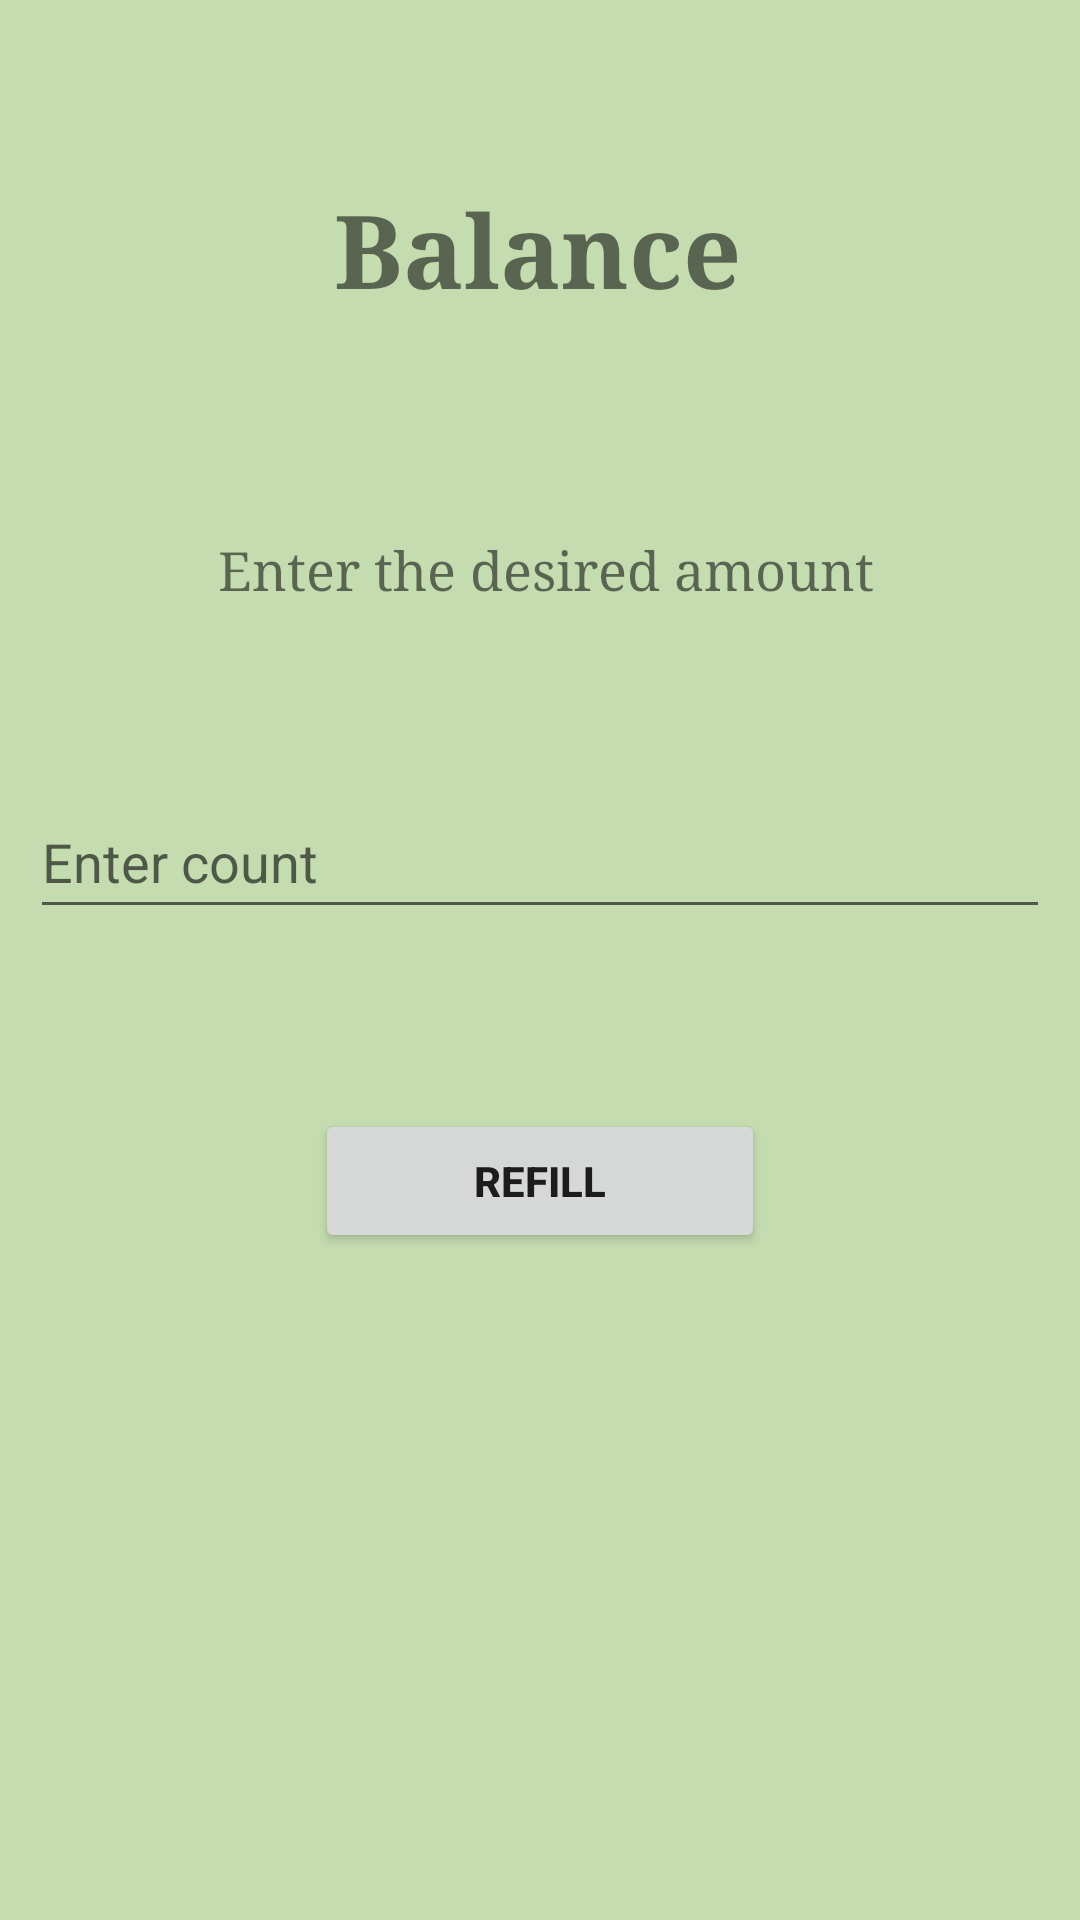

Android layout source for this screen:
<!-- AndroidManifest.xml: application theme Theme.CasinoApp -->
<!-- res/layout/fragment_update_score.xml -->
<?xml version="1.0" encoding="utf-8"?>
<androidx.constraintlayout.widget.ConstraintLayout xmlns:android="http://schemas.android.com/apk/res/android"
    xmlns:app="http://schemas.android.com/apk/res-auto"
    xmlns:tools="http://schemas.android.com/tools"
    android:id="@+id/frameLayout4"
    android:layout_width="match_parent"
    android:layout_height="match_parent"
    android:background="@color/background"
    tools:context=".presentation.fragments.UpdateScoreFragment">

    <TextView
        android:id="@+id/mainText3"
        android:layout_width="wrap_content"
        android:layout_height="wrap_content"
        android:layout_marginTop="60dp"
        android:fontFamily="serif"
        android:text="Balance"
        android:textSize="34sp"
        android:textStyle="bold"
        app:layout_constraintEnd_toEndOf="parent"
        app:layout_constraintHorizontal_bias="0.497"
        app:layout_constraintStart_toStartOf="parent"
        app:layout_constraintTop_toTopOf="parent" />

    <TextView
        android:id="@+id/hintText2"
        android:layout_width="wrap_content"
        android:layout_height="wrap_content"
        android:layout_marginBottom="60dp"
        android:fontFamily="serif"
        android:text=" Enter the desired amount"
        android:textSize="18sp"
        app:layout_constraintBottom_toTopOf="@+id/editTextNumber"
        app:layout_constraintEnd_toEndOf="parent"
        app:layout_constraintHorizontal_bias="0.497"
        app:layout_constraintStart_toStartOf="parent" />

    <EditText
        android:id="@+id/editTextNumber"
        android:layout_width="match_parent"
        android:layout_height="wrap_content"
        android:layout_marginStart="10dp"
        android:layout_marginEnd="10dp"
        android:ems="10"
        android:hint="Enter count"
        android:inputType="number"
        android:minHeight="48dp"
        app:layout_constraintBottom_toBottomOf="parent"
        app:layout_constraintEnd_toEndOf="parent"
        app:layout_constraintHorizontal_bias="0.497"
        app:layout_constraintStart_toStartOf="parent"
        app:layout_constraintTop_toTopOf="parent"
        app:layout_constraintVertical_bias="0.442" />

    <Button
        android:id="@+id/refillButton"
        android:layout_width="wrap_content"
        android:layout_height="wrap_content"
        android:layout_marginTop="60dp"
        android:minWidth="150dp"
        android:text="Refill"
        android:textStyle="bold"
        app:layout_constraintEnd_toEndOf="parent"
        app:layout_constraintStart_toStartOf="parent"
        app:layout_constraintTop_toBottomOf="@+id/editTextNumber" />
</androidx.constraintlayout.widget.ConstraintLayout>
<!-- resources referenced by this layout -->
<resources>
  <color name="background">#C4DCB0</color>
  <style name="Theme.CasinoApp" parent="Theme.MaterialComponents.DayNight.DarkActionBar">
          <item name="colorPrimary">@color/purple_500</item>
          <item name="colorPrimaryVariant">@color/purple_700</item>
          <item name="colorOnPrimary">@color/white</item>
          <item name="colorSecondary">@color/teal_200</item>
          <item name="colorSecondaryVariant">@color/teal_700</item>
          <item name="colorOnSecondary">@color/black</item>
          <item name="android:statusBarColor">?attr/colorPrimaryVariant</item>
          <item name="materialButtonStyle">@style/myCustomContainedButton</item>
          <item name="materialButtonOutlinedStyle">@style/myCustomOutlinedButton</item>
  
      </style>
  <color name="purple_500">#FF6200EE</color>
  <color name="purple_700">#FF3700B3</color>
  <color name="white">#FFFFFFFF</color>
  <color name="teal_200">#FF03DAC5</color>
  <color name="teal_700">#FF018786</color>
  <color name="black">#FF000000</color>
  <style name="myCustomContainedButton" parent="Widget.MaterialComponents.Button">
          <item name="shapeAppearance">@style/customContainedButtonTheme</item>
          <item name="android:textAppearance">@style/myCustomTextForMaterialButtons</item>
      </style>
  <style name="myCustomOutlinedButton" parent="Widget.MaterialComponents.Button.OutlinedButton">
          <item name="shapeAppearance">@style/customOutlinedButtonTheme</item>
          <item name="android:textAppearance">@style/myCustomTextForMaterialButtons</item>
      </style>
  <style name="customContainedButtonTheme">
          <item name="cornerFamily">rounded</item>
          <item name="cornerSize">24dp</item>
  
      </style>
  <style name="myCustomTextForMaterialButtons">
          <item name="fontFamily">serif</item>
          <item name="android:textSize">18sp</item>
          <item name="android:fontFamily">serif</item>
      </style>
  <style name="customOutlinedButtonTheme">
          <item name="cornerFamily">cut</item>
          <item name="cornerSize">12dp</item>
      </style>
</resources>
